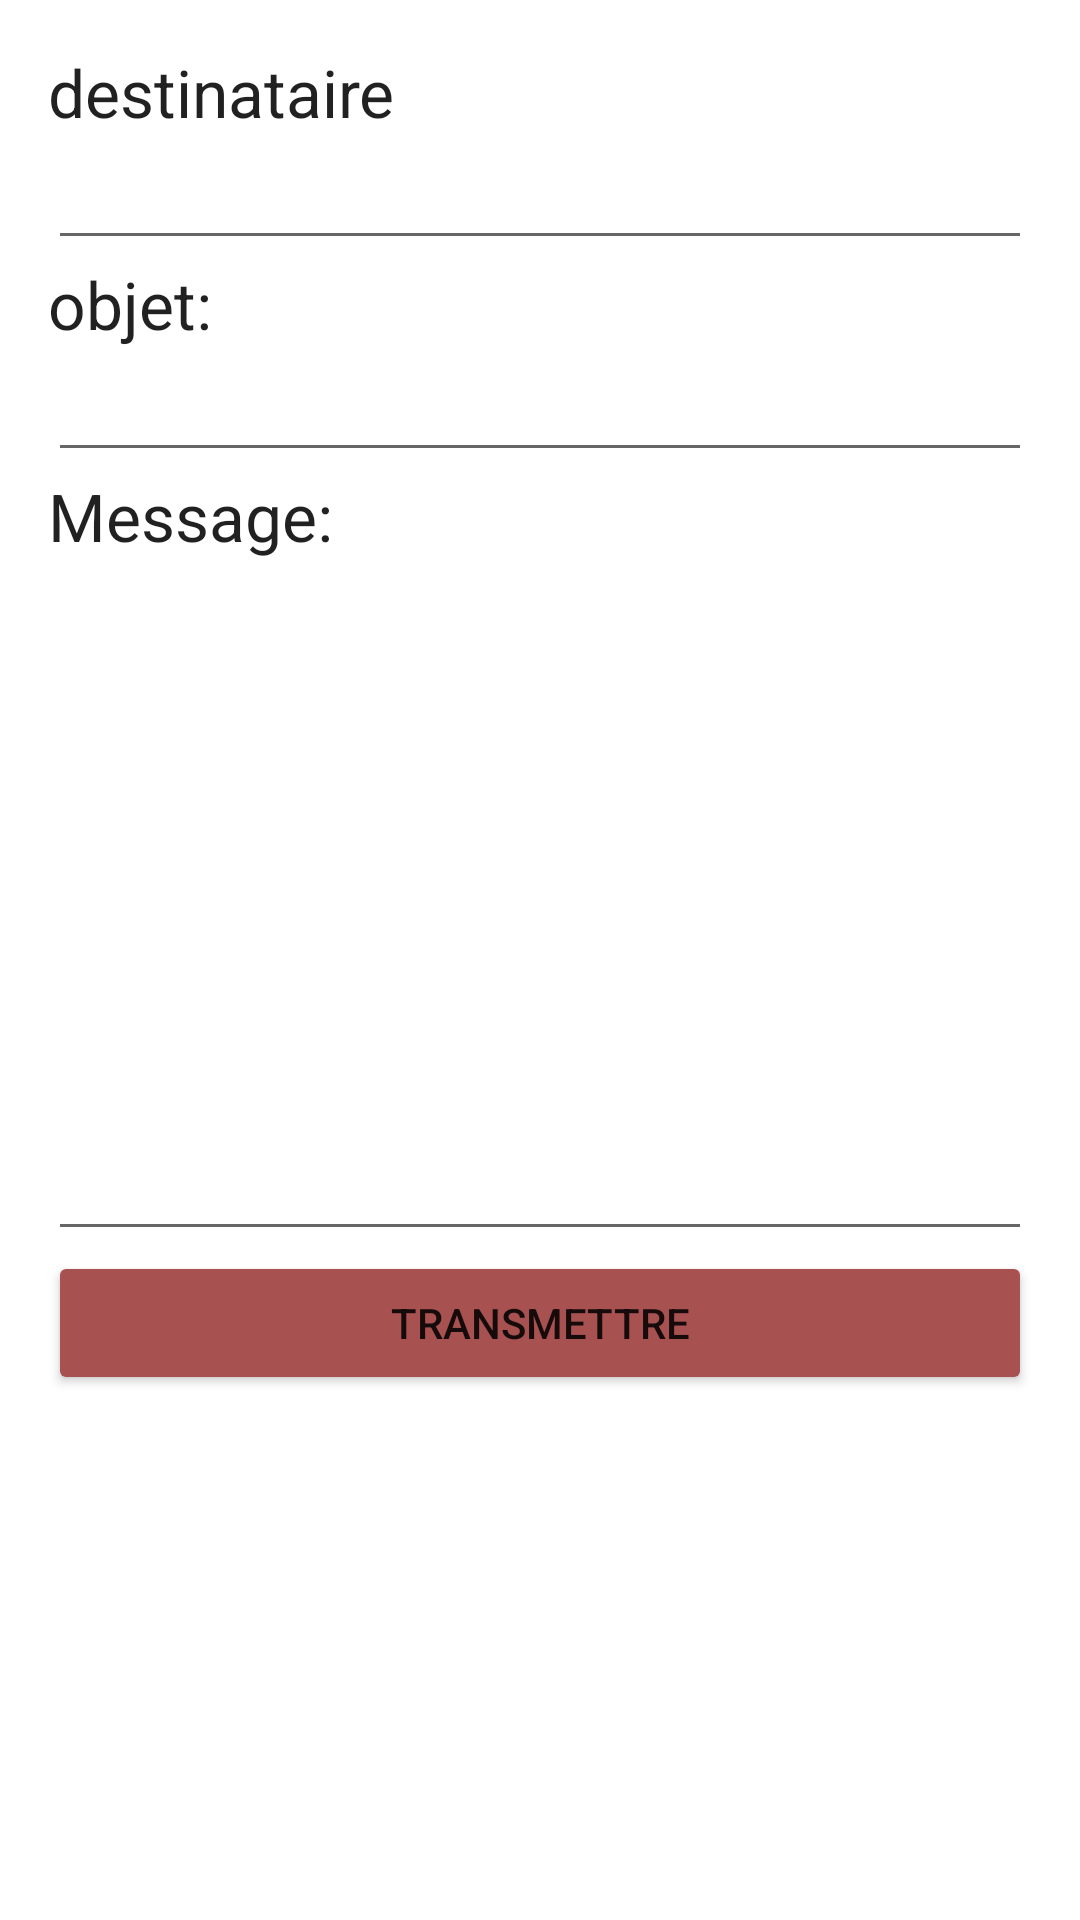

Layout XML and referenced resources for this Android screen:
<!-- AndroidManifest.xml: application theme Theme.Mini_Projet1 -->
<!-- res/layout/activity_mail_send.xml -->
<?xml version="1.0" encoding="utf-8"?>
<LinearLayout xmlns:android="http://schemas.android.com/apk/res/android"
    xmlns:app="http://schemas.android.com/apk/res-auto"
    xmlns:tools="http://schemas.android.com/tools"
    android:layout_width="match_parent"
    android:layout_height="match_parent"
    android:orientation="vertical"
    android:padding="16dp"
    tools:context="com.learnandroid.loginsqlite.SendMail">

    <TextView
        android:layout_width="match_parent"
        android:layout_height="wrap_content"
        android:text="destinataire"
        android:textAppearance="@style/TextAppearance.AppCompat.Large" />

    <EditText
        android:id="@+id/edit_text_to"
        android:layout_width="match_parent"
        android:layout_height="wrap_content"
        android:inputType="textEmailAddress" />

    <TextView
        android:layout_width="match_parent"
        android:layout_height="wrap_content"
        android:text="objet:"
        android:textAppearance="@style/TextAppearance.AppCompat.Large" />

    <EditText
        android:id="@+id/edit_text_subject"
        android:layout_width="match_parent"
        android:layout_height="wrap_content"
        android:inputType="textEmailSubject" />

    <TextView
        android:layout_width="match_parent"
        android:layout_height="wrap_content"
        android:text="Message:"
        android:textAppearance="@style/TextAppearance.AppCompat.Large" />

    <EditText
        android:id="@+id/edit_text_message"
        android:layout_width="match_parent"
        android:layout_height="wrap_content"
        android:gravity="start|top"
        android:lines="10" />

    <Button
        android:id="@+id/button_send"
        android:layout_width="match_parent"
        android:layout_height="wrap_content"
        android:backgroundTint="#A85151"
        android:text="transmettre" />

</LinearLayout>
<!-- resources referenced by this layout -->
<resources>
  <style name="Theme.Mini_Projet1" parent="Theme.MaterialComponents.DayNight.DarkActionBar">
          
          <item name="colorPrimary">@color/purple_500</item>
          <item name="colorPrimaryVariant">@color/purple_700</item>
          <item name="colorOnPrimary">@color/white</item>
          
          <item name="colorSecondary">@color/teal_200</item>
          <item name="colorSecondaryVariant">@color/teal_700</item>
          <item name="colorOnSecondary">@color/black</item>
          
          <item name="android:statusBarColor" tools:targetApi="l">?attr/colorPrimaryVariant</item>
          
      </style>
  <color name="purple_500">#07CDE6</color>
  <color name="purple_700">#00BCD4</color>
  <color name="white">#FFFFFFFF</color>
  <color name="teal_200">#E91E63</color>
  <color name="teal_700">#30BFBE</color>
  <color name="black">#C6000000</color>
</resources>
